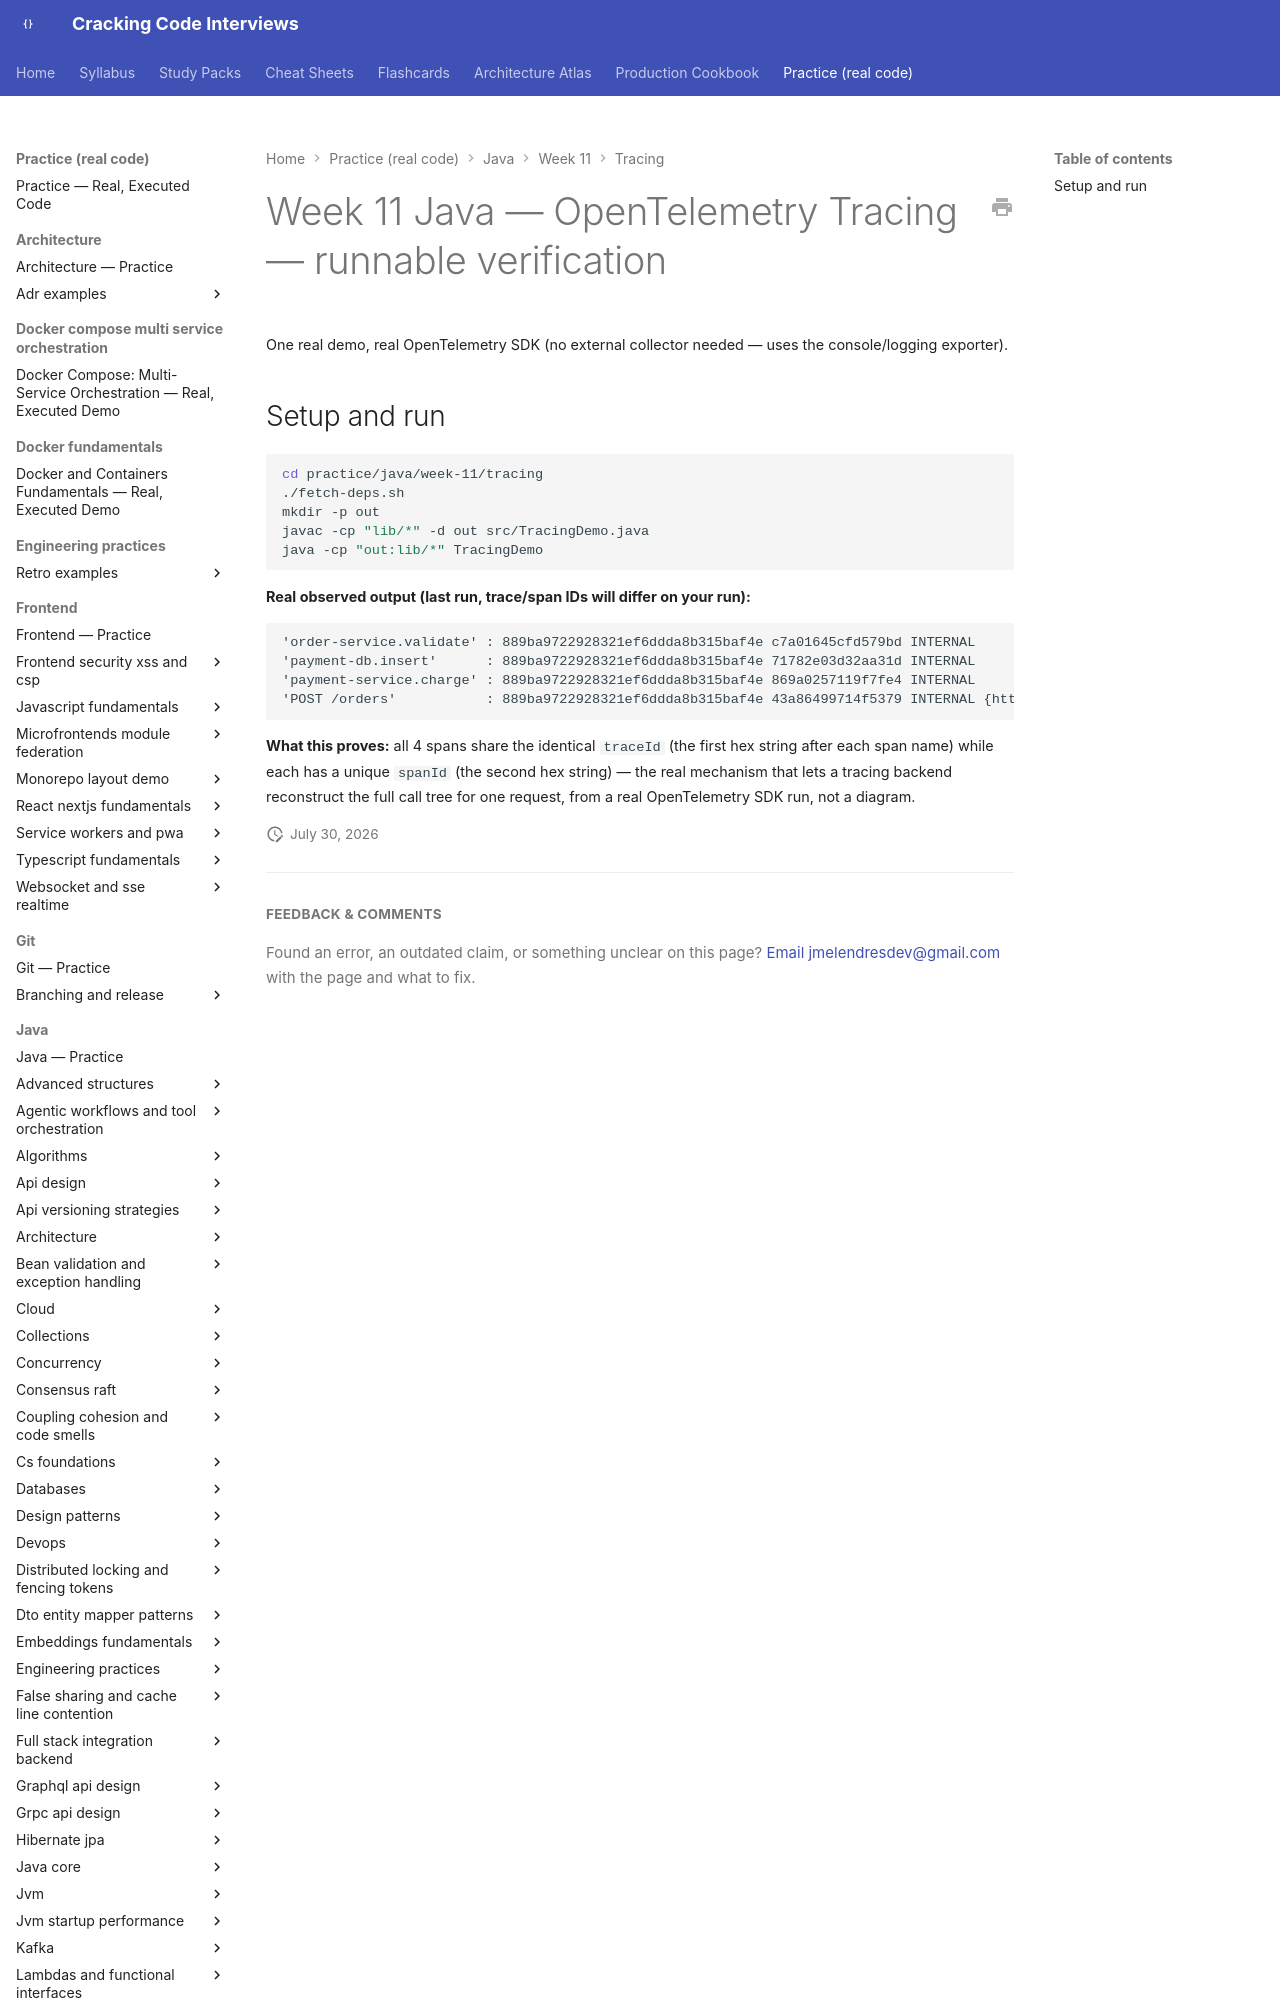

repository: JuanMelendres/cracking-code-interviews · page: practice/java/week-11/tracing/index.html · generator: mkdocs

# Week 11 Java — OpenTelemetry Tracing — runnable verification

One real demo, real OpenTelemetry SDK (no external collector needed — uses the console/logging exporter).

## Setup and run

```bash
cd practice/java/week-11/tracing
./fetch-deps.sh
mkdir -p out
javac -cp "lib/*" -d out src/TracingDemo.java
java -cp "out:lib/*" TracingDemo
```
